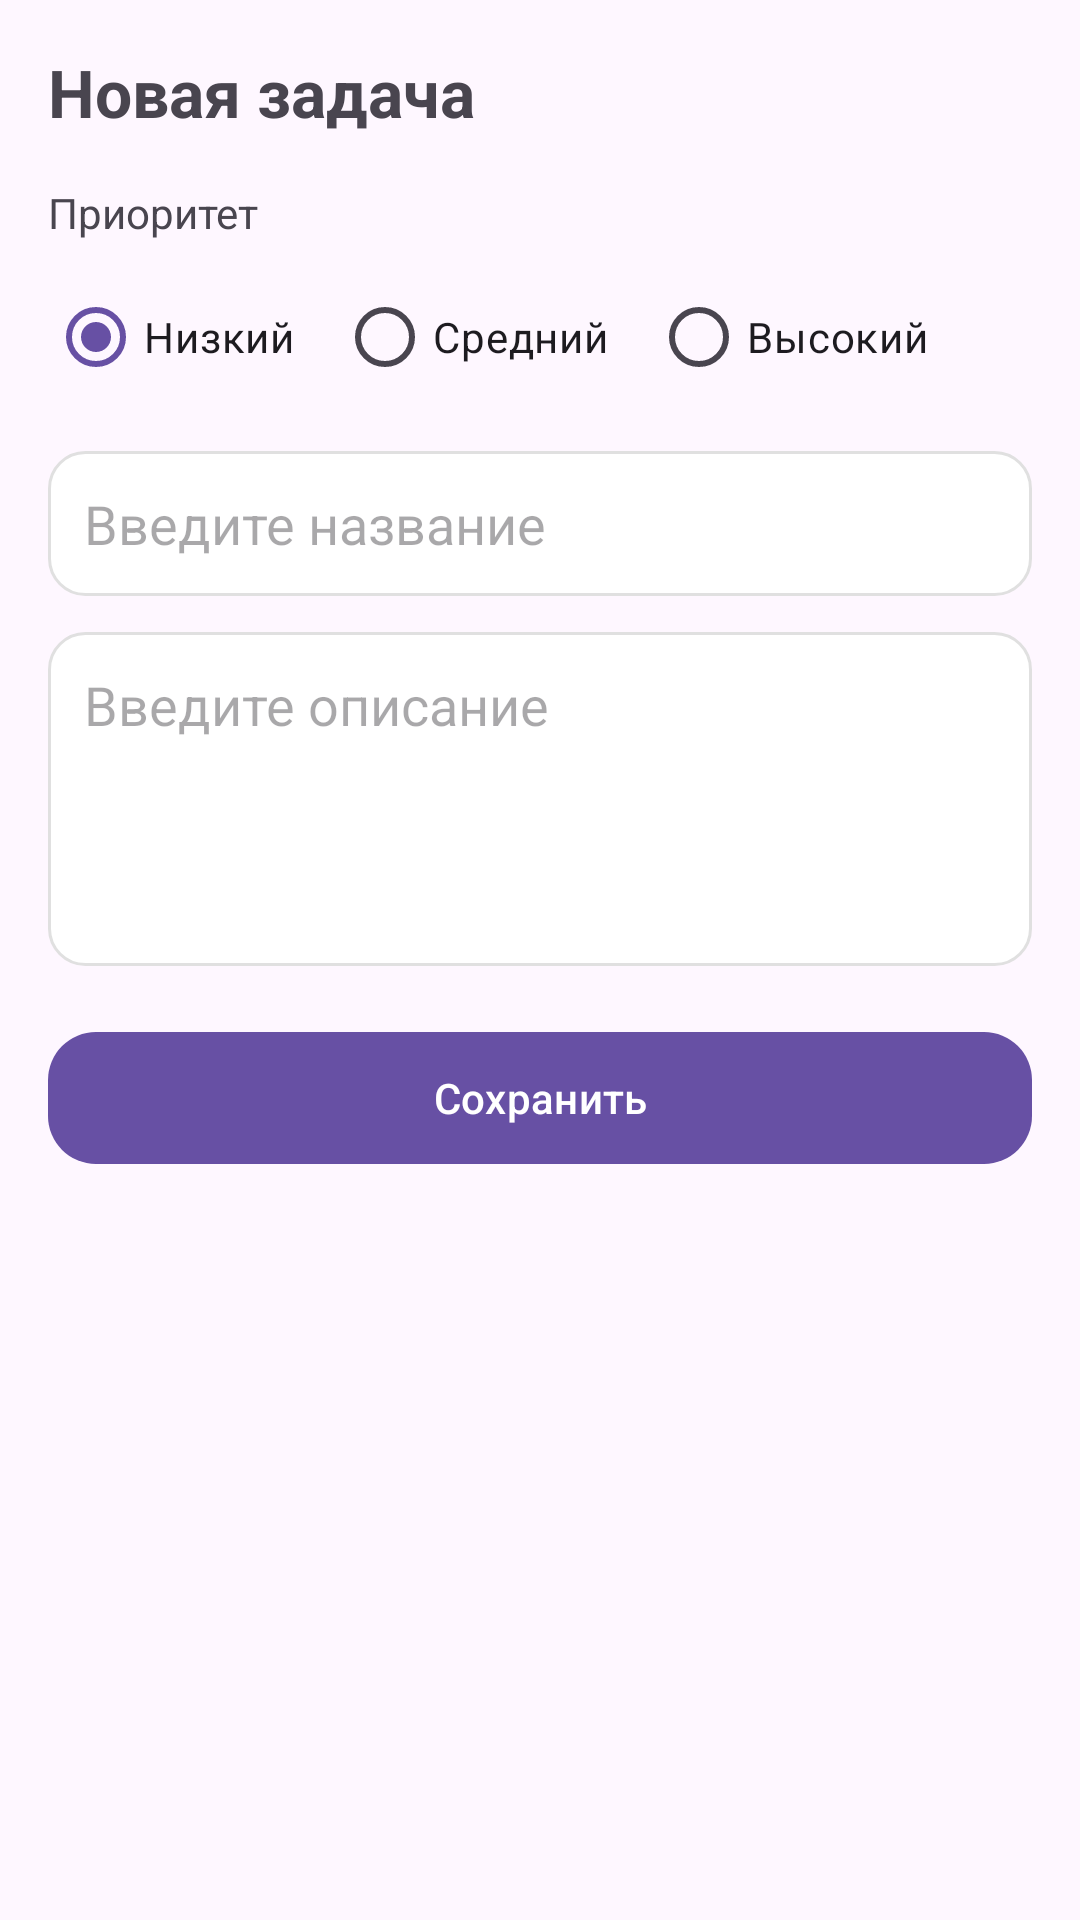

Layout XML and referenced resources for this Android screen:
<!-- AndroidManifest.xml: application theme Theme.Kvalik -->
<!-- res/layout/activity_add_task.xml -->
<?xml version="1.0" encoding="utf-8"?>
<androidx.constraintlayout.widget.ConstraintLayout
    xmlns:android="http://schemas.android.com/apk/res/android"
    xmlns:app="http://schemas.android.com/apk/res-auto"
    android:layout_width="match_parent"
    android:layout_height="match_parent"
    android:padding="16dp">

    <TextView
        android:id="@+id/tvTitle"
        android:layout_width="0dp"
        android:layout_height="wrap_content"
        android:text="Новая задача"
        android:textSize="22sp"
        android:textStyle="bold"
        app:layout_constraintTop_toTopOf="parent"
        app:layout_constraintStart_toStartOf="parent"
        app:layout_constraintEnd_toEndOf="parent"/>

    <TextView
        android:id="@+id/tvPriority"
        android:layout_width="0dp"
        android:layout_height="wrap_content"
        android:text="Приоритет"
        android:textSize="14sp"
        android:layout_marginTop="16dp"
        app:layout_constraintTop_toBottomOf="@id/tvTitle"
        app:layout_constraintStart_toStartOf="parent"
        app:layout_constraintEnd_toEndOf="parent"/>

    <RadioGroup
        android:id="@+id/rgPriority"
        android:layout_width="0dp"
        android:layout_height="wrap_content"
        android:orientation="horizontal"
        android:layout_marginTop="8dp"
        app:layout_constraintTop_toBottomOf="@id/tvPriority"
        app:layout_constraintStart_toStartOf="parent"
        app:layout_constraintEnd_toEndOf="parent">

        <RadioButton
            android:id="@+id/rbLow"
            android:layout_width="wrap_content"
            android:layout_height="wrap_content"
            android:text="Низкий"
            android:checked="true"/>

        <RadioButton
            android:id="@+id/rbMedium"
            android:layout_width="wrap_content"
            android:layout_height="wrap_content"
            android:text="Средний"
            android:layout_marginStart="14dp"/>

        <RadioButton
            android:id="@+id/rbHigh"
            android:layout_width="wrap_content"
            android:layout_height="wrap_content"
            android:text="Высокий"
            android:layout_marginStart="14dp"/>
    </RadioGroup>

    
    <EditText
        android:id="@+id/etTitle"
        android:layout_width="0dp"
        android:layout_height="wrap_content"
        android:hint="Введите название"
        android:layout_marginTop="14dp"
        android:background="@drawable/edit_text_bg"
        android:padding="12dp"
        android:inputType="text"
        android:maxLines="1"
        app:layout_constraintTop_toBottomOf="@id/rgPriority"
        app:layout_constraintStart_toStartOf="parent"
        app:layout_constraintEnd_toEndOf="parent"/>

    
    <EditText
        android:id="@+id/etDesc"
        android:layout_width="0dp"
        android:layout_height="wrap_content"
        android:hint="Введите описание"
        android:layout_marginTop="12dp"
        android:background="@drawable/edit_text_bg"
        android:padding="12dp"
        android:inputType="textMultiLine"
        android:minLines="4"
        android:gravity="top"
        app:layout_constraintTop_toBottomOf="@id/etTitle"
        app:layout_constraintStart_toStartOf="parent"
        app:layout_constraintEnd_toEndOf="parent"/>

    <com.google.android.material.button.MaterialButton
        android:id="@+id/btnSave"
        android:layout_width="0dp"
        android:layout_height="wrap_content"
        android:text="Сохранить"
        android:minHeight="52dp"
        android:layout_marginTop="18dp"
        app:cornerRadius="16dp"
        app:layout_constraintTop_toBottomOf="@id/etDesc"
        app:layout_constraintStart_toStartOf="parent"
        app:layout_constraintEnd_toEndOf="parent"/>

</androidx.constraintlayout.widget.ConstraintLayout>
<!-- resources referenced by this layout -->
<resources>
  <!-- drawable edit_text_bg (drawable) -->
  <?xml version="1.0" encoding="utf-8"?>
  <shape xmlns:android="http://schemas.android.com/apk/res/android">
      <solid android:color="#FFFFFF"/>
  
      <corners android:radius="12dp"/>
  
      <stroke
          android:width="1dp"
          android:color="#E0E0E0"/>
  </shape>
  <style name="Theme.Kvalik" parent="Base.Theme.Kvalik" />
  <style name="Base.Theme.Kvalik" parent="Theme.Material3.DayNight.NoActionBar">
          
          
      </style>
</resources>
